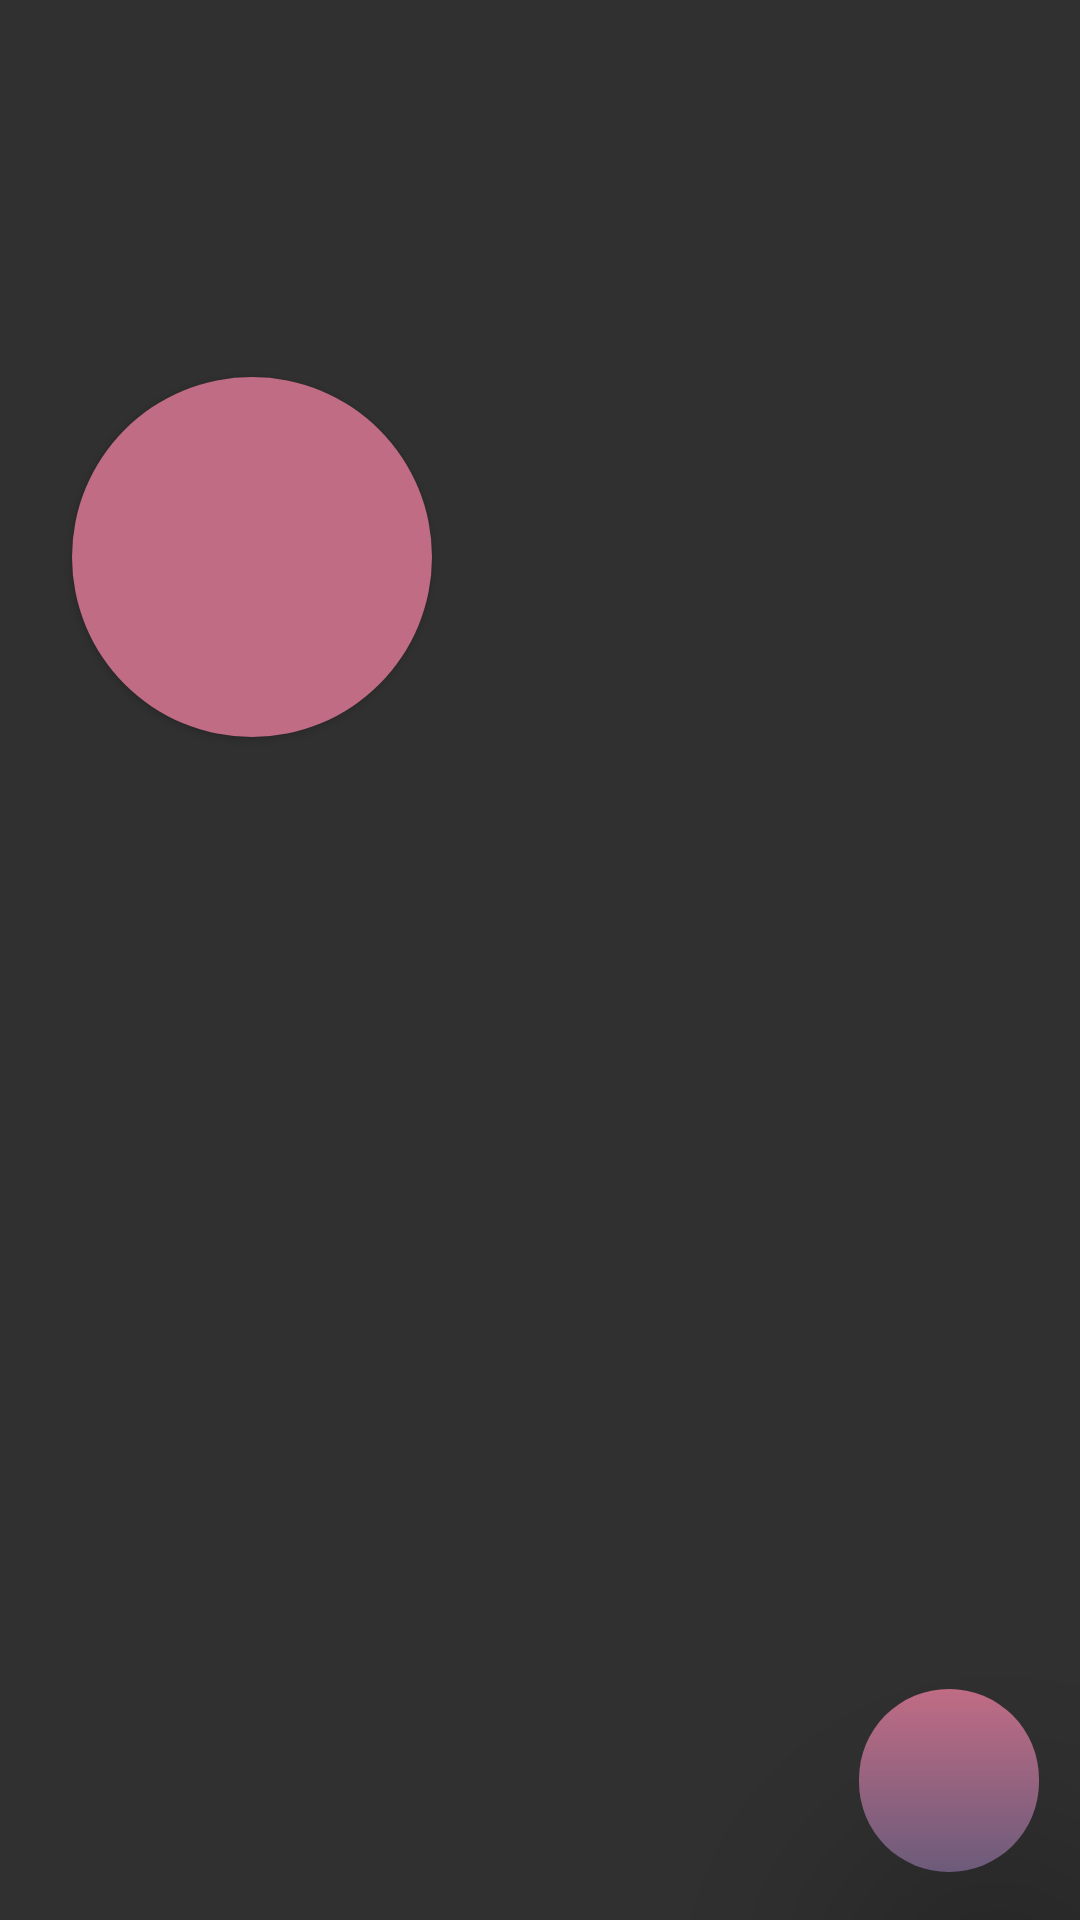

Produce the Android XML layout that renders to this screen, including the resource entries it uses.
<!-- AndroidManifest.xml: application theme AppTheme2 -->
<!-- res/layout/fragment_profile.xml -->
<?xml version="1.0" encoding="utf-8"?>
<androidx.constraintlayout.widget.ConstraintLayout xmlns:android="http://schemas.android.com/apk/res/android"
    xmlns:app="http://schemas.android.com/apk/res-auto"
    xmlns:tools="http://schemas.android.com/tools"
    android:layout_width="match_parent"
    android:layout_height="match_parent">

    <TextView
        android:id="@+id/user_name"
        android:layout_width="0dp"
        android:layout_height="113dp"
        android:layout_marginStart="8dp"
        android:layout_marginTop="8dp"
        android:layout_marginEnd="24dp"
        android:textAlignment="center"
        android:textSize="18sp"
        app:layout_constraintBottom_toBottomOf="parent"
        app:layout_constraintEnd_toEndOf="parent"
        app:layout_constraintHorizontal_bias="1.0"
        app:layout_constraintStart_toEndOf="@+id/profile_icon"
        app:layout_constraintTop_toTopOf="parent"
        app:layout_constraintVertical_bias="0.229" />

    <Button
        android:id="@+id/profile_icon"
        android:layout_width="0dp"
        android:layout_height="120dp"
        android:layout_marginStart="24dp"
        android:layout_marginTop="8dp"
        android:background="@drawable/icon_button"
        android:textColor="@color/colorAlb"
        android:textSize="50sp"
        app:layout_constraintDimensionRatio="1:1"
        app:layout_constraintBottom_toBottomOf="parent"
        app:layout_constraintStart_toStartOf="parent"
        app:layout_constraintTop_toTopOf="parent"
        app:layout_constraintVertical_bias="0.23" />

    <ImageButton
        android:id="@+id/button_logout3"
        android:layout_width="60dp"
        android:layout_height="61dp"
        android:layout_marginBottom="16dp"
        android:background="@drawable/circle_button"
        android:elevation="50dp"
        app:layout_constraintBottom_toBottomOf="parent"
        app:layout_constraintEnd_toEndOf="parent"
        app:layout_constraintHorizontal_bias="0.954"
        app:layout_constraintStart_toStartOf="parent"
        app:srcCompat="@drawable/ic_exit_to_app_black_24dp" />

</androidx.constraintlayout.widget.ConstraintLayout>
<!-- resources referenced by this layout -->
<resources>
  <color name="colorAlb">#FFFFFF</color>
  <!-- drawable circle_button (drawable) -->
  <?xml version="1.0" encoding="utf-8"?>
  <shape xmlns:android="http://schemas.android.com/apk/res/android">
      <gradient
          android:angle="90"
          android:startColor="#6c5b7b"
          android:endColor="#c06c84"
          android:type="linear"
          ></gradient>
      <corners android:radius="200sp" />
  </shape>
  <!-- drawable icon_button (drawable) -->
  <?xml version="1.0" encoding="utf-8"?>
  <shape xmlns:android="http://schemas.android.com/apk/res/android">
      <solid android:color="@color/colorLiliac"/>
      <corners android:radius="200sp" />
  </shape>
  <style name="AppTheme2" parent="Theme.AppCompat.NoActionBar">
          
          <item name="android:windowAnimationStyle">@null</item>
          <item name="colorAccent">#FFFFFF</item>
      </style>
  <color name="colorLiliac">#C06C84</color>
</resources>
